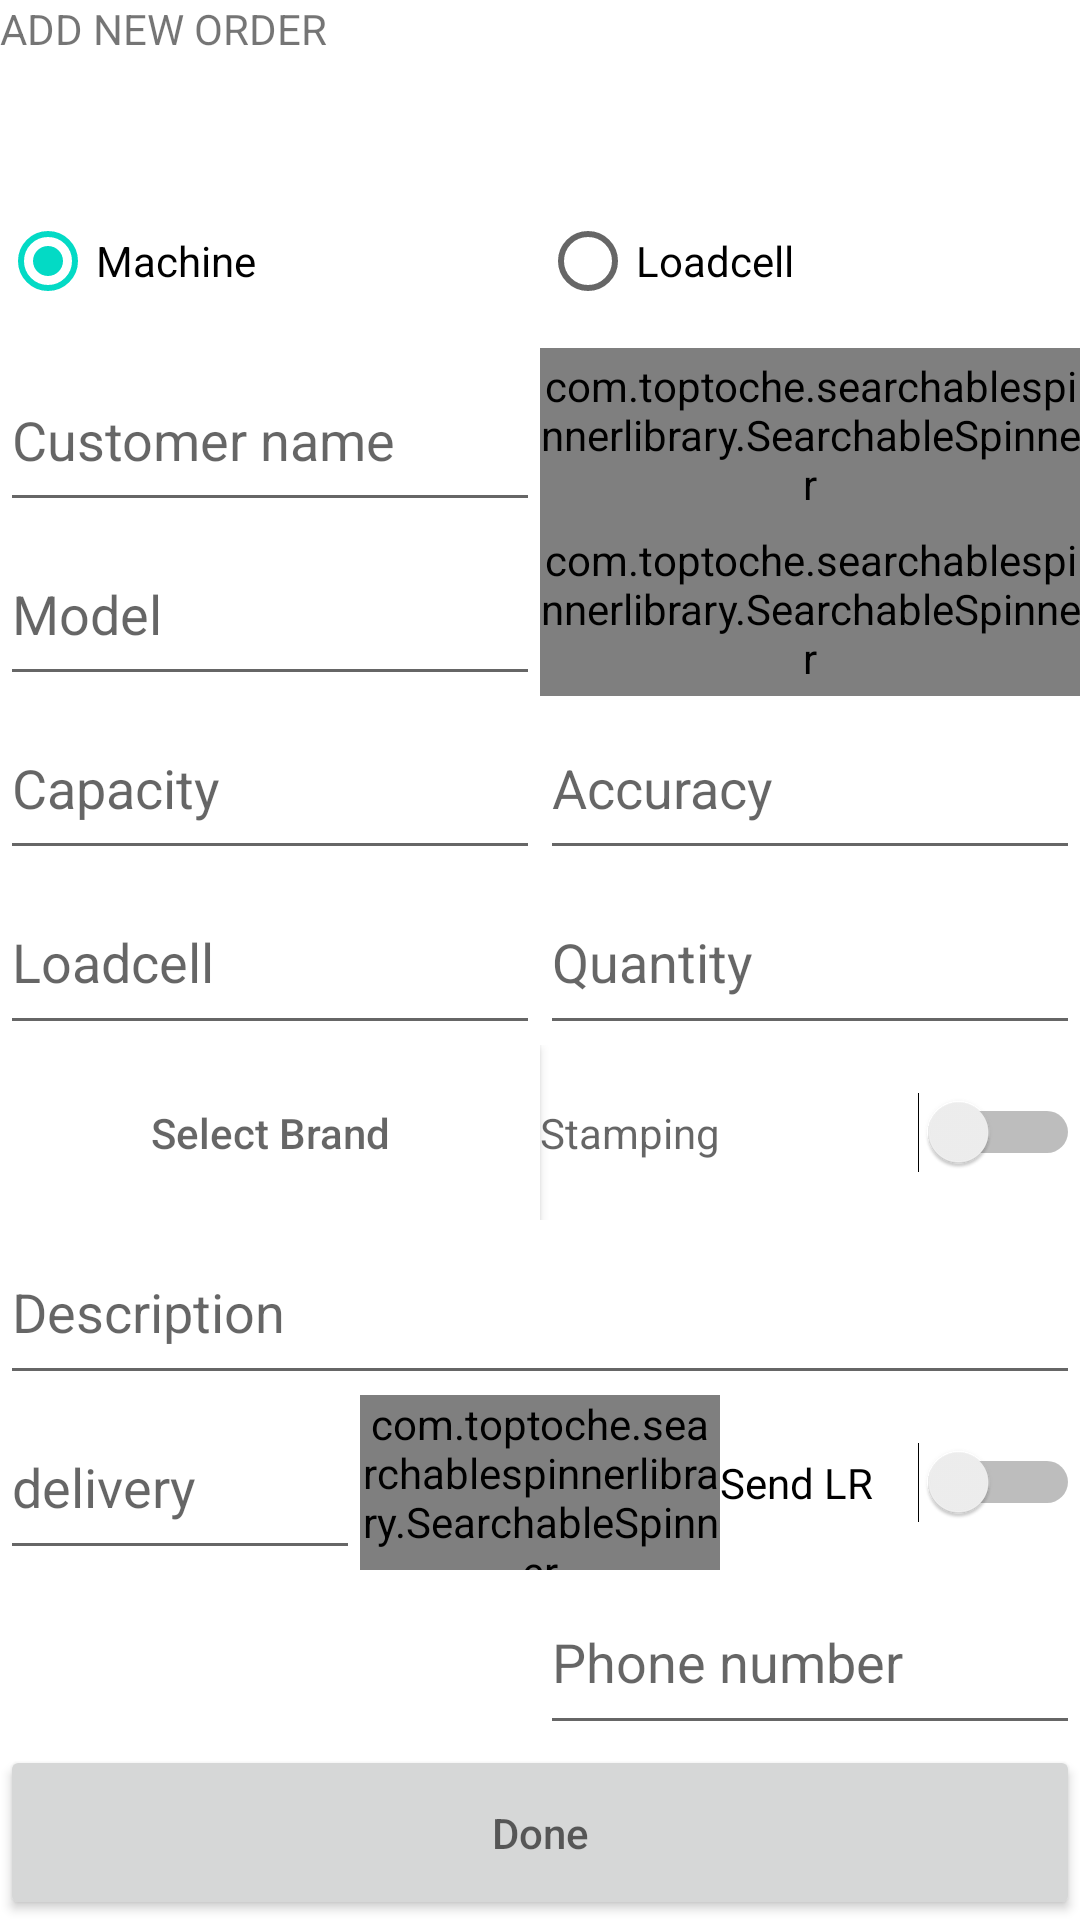

Android layout source for this screen:
<!-- AndroidManifest.xml: application theme Theme.Akarorders -->
<!-- res/layout/addorders.xml -->
<?xml version="1.0" encoding="utf-8"?>
<LinearLayout xmlns:android="http://schemas.android.com/apk/res/android"
    android:orientation="vertical" android:layout_width="match_parent"
    android:layout_height="match_parent">

    <TextView
        android:layout_width="match_parent"
        android:layout_height="0dp"
        android:layout_weight="1"
        android:text="ADD NEW ORDER"></TextView>

    <LinearLayout
        android:layout_width="match_parent"
        android:layout_height="0dp"
        android:layout_weight="1">
        <RadioButton
            android:layout_width="0dp"
            android:layout_height="match_parent"
            android:layout_weight="1"
            android:checked="true"
            android:id="@+id/machineradio"
            android:text="Machine"></RadioButton>

        <RadioButton
            android:layout_width="0dp"
            android:layout_height="match_parent"
            android:layout_weight="1"
            android:checked="false"
            android:id="@+id/loadcellradio"
            android:text="Loadcell"/>

    </LinearLayout>

    <LinearLayout
        android:layout_width="match_parent"
        android:layout_height="0dp"
        android:layout_weight="1">
        <EditText
            android:layout_width="0dp"
            android:layout_height="match_parent"
            android:layout_weight="1"
            android:inputType="text"
            android:maxLines="1"
            android:id="@+id/custnameedit"
            android:imeOptions="actionNext"
            android:hint="Customer name"></EditText>

        <com.toptoche.searchablespinnerlibrary.SearchableSpinner
            android:layout_width="0dp"
            android:layout_height="match_parent"
            android:layout_weight="1"
            android:id="@+id/custnamesearch"/>

    </LinearLayout>
    <LinearLayout
        android:layout_width="match_parent"
        android:layout_height="0dp"
        android:layout_weight="1">
        <EditText
            android:layout_width="0dp"
            android:layout_height="match_parent"
            android:layout_weight="1"
            android:id="@+id/modeledit"
            android:inputType="text"
            android:maxLines="1"
            android:imeOptions="actionNext"
            android:hint="Model"></EditText>

        <com.toptoche.searchablespinnerlibrary.SearchableSpinner
            android:layout_width="0dp"
            android:layout_height="match_parent"
            android:layout_weight="1"
            android:id="@+id/modelsearch"/>

    </LinearLayout>
    <LinearLayout
        android:layout_width="match_parent"
        android:layout_height="0dp"
        android:layout_weight="1">
        <EditText
            android:layout_width="0dp"
            android:layout_height="match_parent"
            android:imeOptions="actionNext"
            android:layout_weight="1"
            android:id="@+id/capacityedit"
            android:inputType="text"
            android:maxLines="1"
            android:hint="Capacity"></EditText>

        <EditText
            android:layout_width="0dp"
            android:layout_height="match_parent"
            android:layout_weight="1"
            android:id="@+id/accuracyedit"
            android:inputType="text"
            android:maxLines="1"
            android:imeOptions="actionNext"
            android:hint="Accuracy"></EditText>

    </LinearLayout>
    <LinearLayout
        android:layout_width="match_parent"
        android:layout_height="0dp"
        android:layout_weight="1">
        <EditText
            android:layout_width="0dp"
            android:layout_height="match_parent"
            android:layout_weight="1"
            android:inputType="text"
            android:maxLines="1"
            android:imeOptions="actionNext"
            android:id="@+id/loadcelledit"
            android:hint="Loadcell"></EditText>

        <EditText
            android:layout_width="0dp"
            android:layout_height="match_parent"
            android:layout_weight="1"
            android:id="@+id/qty"
            android:maxLines="1"
            android:imeOptions="actionNext"
            android:hint="Quantity"
            android:inputType="number"></EditText>

    </LinearLayout>
    <LinearLayout
        android:layout_width="match_parent"
        android:layout_height="0dp"
        android:layout_weight="1">
        <androidx.appcompat.widget.AppCompatButton
            android:layout_width="0dp"
            android:layout_height="match_parent"
            android:layout_weight="1"
            android:id="@+id/brand"
            android:background="@color/white"
            android:hint="Select Brand"></androidx.appcompat.widget.AppCompatButton>

        <Switch
            android:layout_width="0dp"
            android:layout_height="match_parent"
            android:layout_weight="1"
            android:id="@+id/stampingswitch"
            android:hint="Stamping"></Switch>

    </LinearLayout>
    <LinearLayout
        android:layout_width="match_parent"
        android:layout_height="0dp"
        android:layout_weight="1">
        <EditText
            android:layout_width="0dp"
            android:layout_height="match_parent"
            android:layout_weight="1"
            android:id="@+id/description"
            android:inputType="text"
            android:maxLines="1"
            android:imeOptions="actionNext"
            android:hint="Description"></EditText>

    </LinearLayout>
    <LinearLayout
        android:layout_width="match_parent"
        android:layout_height="0dp"
        android:layout_weight="1">
        <EditText
            android:layout_width="0dp"
            android:layout_height="match_parent"
            android:inputType="text"
            android:maxLines="1"
            android:imeOptions="actionNext"
            android:layout_weight="1"
            android:id="@+id/delivery"
            android:hint="delivery"></EditText>
        <com.toptoche.searchablespinnerlibrary.SearchableSpinner
            android:layout_width="0dp"
            android:layout_height="match_parent"
            android:layout_weight="1"
            android:id="@+id/deliverysearch"/>

        <Switch
            android:layout_width="0dp"
            android:layout_height="match_parent"
            android:layout_weight="1"
            android:text="Send LR"
            android:id="@+id/lrnumber_switch"></Switch>

    </LinearLayout>
    <LinearLayout
        android:layout_width="match_parent"
        android:layout_height="0dp"
        android:layout_weight="1">
        <TextView
            android:layout_width="0dp"
            android:layout_height="match_parent"
            android:layout_weight="1"
            android:id="@+id/referenceid"
            android:gravity="center"></TextView>

        <EditText
            android:layout_width="0dp"
            android:layout_height="match_parent"
            android:layout_weight="1"
            android:id="@+id/phonenumber"
            android:inputType="number"
            android:maxLines="1"
            android:imeOptions="actionNext"
            android:hint="Phone number"></EditText>

    </LinearLayout>

    <LinearLayout
        android:layout_width="match_parent"
        android:layout_height="0dp"
        android:layout_weight="1">
        <androidx.appcompat.widget.AppCompatButton
            android:layout_width="0dp"
            android:layout_height="match_parent"
            android:layout_weight="1"
            android:id="@+id/done"
            android:hint="Done"></androidx.appcompat.widget.AppCompatButton>

    </LinearLayout>

</LinearLayout>
<!-- resources referenced by this layout -->
<resources>
  <color name="white">#FFFFFFFF</color>
  <style name="Theme.Akarorders" parent="Theme.MaterialComponents.DayNight.DarkActionBar">
          
          <item name="colorPrimary">@color/purple_500</item>
          <item name="colorPrimaryVariant">@color/purple_700</item>
          <item name="colorOnPrimary">@color/white</item>
          
          <item name="colorSecondary">@color/teal_200</item>
          <item name="colorSecondaryVariant">@color/teal_700</item>
          <item name="colorOnSecondary">@color/colorPrimary</item>
          
          <item name="android:statusBarColor" tools:targetApi="l">?attr/colorPrimaryVariant</item>
          
      </style>
  <color name="purple_500">#FF6200EE</color>
  <color name="purple_700">#FF3700B3</color>
  <color name="teal_200">#FF03DAC5</color>
  <color name="teal_700">#FF018786</color>
  <color name="colorPrimary">#FF000000</color>
</resources>
